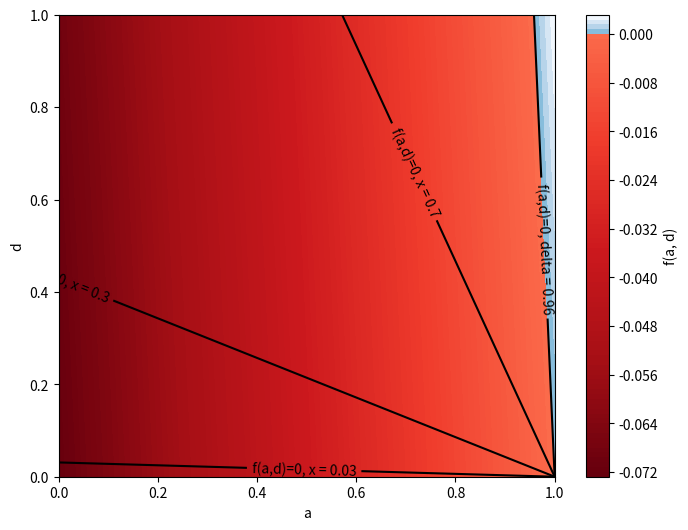

Here is the Python script that generated this plot:
import numpy as np
import matplotlib.pyplot as plt
from matplotlib.colors import ListedColormap, TwoSlopeNorm


def f(h, g, delta, x_tilde, b):
    term1 = (1 - h + g) * (delta * (1 - b) * (x_tilde * (1 - delta)) + (1 - b * delta) * (x_tilde * (1 - delta)))
    term2 = (1 - 2 * b * delta + delta) * (0 - g - delta * (-g))
    return term1 + term2


delta = 0.96
x_tilde = 0.96
b = 2


# Créer une grille de valeurs pour a et d
h = np.linspace(0, 1, 100)
g = np.linspace(0, 1, 100)
h, g = np.meshgrid(h, g)

# Calculer les valeurs de la fonction pour chaque point de la grille
z = f(h, g, delta, x_tilde, b)

# Créer une colormap personnalisée pour les valeurs négatives et positives
positive_cm = plt.cm.Blues_r(np.linspace(0.5, 1, 128))
negative_cm = plt.cm.Reds_r(np.linspace(0, 0.5, 128))

# Fusionner les deux colormaps en une seule
newcolors = np.vstack((negative_cm, positive_cm))
newcmp = ListedColormap(newcolors)

# Créer une norme pour centrer la colormap à zéro
divnorm = TwoSlopeNorm(vmin=z.min(), vcenter=0, vmax=z.max())

# Tracer le graphique
plt.figure(figsize=(8, 6))
contour = plt.contourf(h, g, z, levels=100, cmap=newcmp, norm=divnorm)
plt.colorbar(contour, label='f(a, d)')
plt.xlabel('a')
plt.ylabel('d')


# Ajouter la courbe de niveau pour f(a, d) = 0
zero_contour = plt.contour(h, g, z, levels=[0], colors='black', linewidths=1.5)
plt.clabel(zero_contour, fmt='f(a,d)=0, delta = 0.96', inline=True)

delta = 0.96
x_tilde = 0.03
b = 2
z = f(h, g, delta, x_tilde, b)

zero_contour = plt.contour(h, g, z, levels=[0], colors='black', linewidths=1.5)
plt.clabel(zero_contour, fmt='f(a,d)=0, x = 0.03', inline=True)

delta = 0.96
x_tilde = 0.3
b = 4
z = f(h, g, delta, x_tilde, b)

zero_contour = plt.contour(h, g, z, levels=[0], colors='black', linewidths=1.5)
plt.clabel(zero_contour, fmt='f(a,d)=0, x = 0.3', inline=True)

delta = 0.96
x_tilde = 0.7
b = 4
z = f(h, g, delta, x_tilde, b)

zero_contour = plt.contour(h, g, z, levels=[0], colors='black', linewidths=1.5)
plt.clabel(zero_contour, fmt='f(a,d)=0, x = 0.7', inline=True)

plt.show()